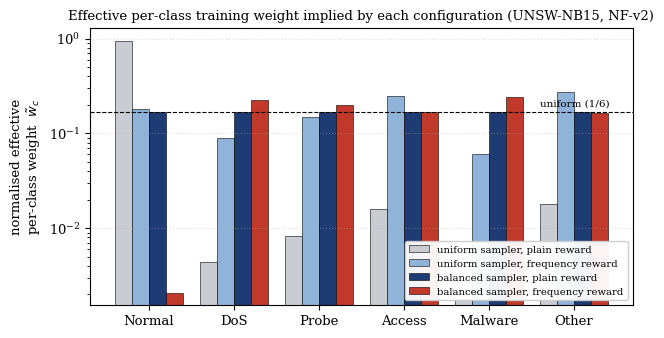

Write the Python code that produced this figure. (Note: this script raises an exception after producing the figure.)
import numpy as np, matplotlib
matplotlib.use('Agg'); import matplotlib.pyplot as plt
from matplotlib import rcParams
rcParams.update({'font.size':9.5,'font.family':'serif','axes.linewidth':0.8,
                 'savefig.dpi':300,'savefig.bbox':'tight'})
names=["Normal","DoS","Probe","Access","Malware","Other"]
Nc=np.array([266083,1229,2321,4485,757,5074],float); N=Nc.sum(); pi=Nc/N
lam=np.log(N/Nc); K=6

# ---- FIG 1: effective per-class weight under the four configurations ----
fig,ax=plt.subplots(figsize=(7.0,3.6))
cfgs=[("uniform sampler, plain reward",pi*1.0,'#c9ccd1'),
      ("uniform sampler, frequency reward",pi*lam,'#8fb3d9'),
      ("balanced sampler, plain reward",np.full(K,1/K),'#1f3b73'),
      ("balanced sampler, frequency reward",lam/K,'#c0392b')]
x=np.arange(K); w=0.2
for i,(lab,v,c) in enumerate(cfgs):
    ax.bar(x+(i-1.5)*w, v/v.sum(), w, label=lab, color=c, edgecolor='black', linewidth=0.4)
ax.axhline(1/K, ls='--', color='k', lw=0.8)
ax.text(5.42,1/K*1.15,'uniform (1/6)',fontsize=7.5,ha='right')
ax.set_yscale('log'); ax.set_xticks(x); ax.set_xticklabels(names)
ax.set_ylabel('normalised effective\nper-class weight  $\\tilde{w}_c$')
ax.set_title('Effective per-class training weight implied by each configuration (UNSW-NB15, NF-v2)',fontsize=9.5)
ax.legend(fontsize=7.2,loc='lower right',framealpha=0.95); ax.grid(axis='y',ls=':',alpha=0.4)
fig.savefig('figures/fig_weights.png'); plt.close(fig)

# ---- FIG 2: the 2x2 factorial, tuned ----
sup={'nn':[0.6519,0.6445,0.6441,0.6573,0.6541],'ru':[0.6960,0.6942,0.6865,0.6735,0.6699],
     'pb':[0.7877,0.7913,0.7959,0.7955,0.7916],'rb':[0.7882,0.7866,0.7859,0.7905,0.7840]}
det={'nn':[0.9531,0.9513,0.9519,0.9537,0.9529],'ru':[0.9547,0.9530,0.9553,0.9549,0.9544],
     'pb':[0.9431,0.9426,0.9414,0.9431,0.9431],'rb':[0.8893,0.9128,0.8938,0.8909,0.8834]}
fig,axes=plt.subplots(1,2,figsize=(9.4,3.5))
for ax,D,lab,ylim in ((axes[0],sup,'supported macro recall',(0.60,0.83)),
                      (axes[1],det,'binary detection $F_1$',(0.86,0.98))):
    m=lambda k: np.mean(D[k]); s=lambda k: np.std(D[k],ddof=1)
    xs=[0,1]
    ax.errorbar(xs,[m('nn'),m('pb')],yerr=[s('nn'),s('pb')],marker='o',color='#1f3b73',
                capsize=3,lw=1.8,label='plain reward')
    ax.errorbar(xs,[m('ru'),m('rb')],yerr=[s('ru'),s('rb')],marker='s',color='#c0392b',
                capsize=3,lw=1.8,ls='--',label='frequency reward')
    ax.set_xticks(xs); ax.set_xticklabels(['uniform\nsampler','balanced\nsampler'])
    ax.set_ylabel(lab); ax.set_ylim(*ylim); ax.grid(ls=':',alpha=0.45); ax.legend(fontsize=8)
axes[0].set_title('Recall: lines converge (no additive benefit)',fontsize=9.5)
axes[1].set_title('Precision: reward costs detection $F_1$',fontsize=9.5)
fig.suptitle('Reward $\\times$ sampler factorial, validation-tuned, five seeds (UNSW-NB15)',fontsize=10,y=1.03)
fig.savefig('figures/fig_factorial.png'); plt.close(fig)

# ---- FIG 3: untuned vs tuned effect sizes ----
fig,ax=plt.subplots(figsize=(6.4,3.2))
labs=['sampler alone\n(vs neither)','reward alone\n(vs neither)','reward added to\nbalanced sampler']
unt=[0.1810,0.0250,-0.0168]; tun=[0.1420,0.0336,-0.0054]
x=np.arange(3); w=0.34
ax.bar(x-w/2,unt,w,label='fixed 8 epochs, raw features',color='#9aa7b8',edgecolor='black',linewidth=0.4)
ax.bar(x+w/2,tun,w,label='validation-tuned, encoded features',color='#1f3b73',edgecolor='black',linewidth=0.4)
ax.axhline(0,color='k',lw=0.9)
for i,(a,b) in enumerate(zip(unt,tun)):
    ax.text(i-w/2,a+(0.004 if a>0 else -0.012),f'{a:+.3f}',ha='center',fontsize=7.5)
    ax.text(i+w/2,b+(0.004 if b>0 else -0.012),f'{b:+.3f}',ha='center',fontsize=7.5)
ax.set_xticks(x); ax.set_xticklabels(labs,fontsize=8.5)
ax.set_ylabel('$\\Delta$ supported macro recall')
ax.set_title('Effect sizes are robust to tuning; only the magnitude shifts',fontsize=9.5)
ax.legend(fontsize=7.8); ax.grid(axis='y',ls=':',alpha=0.45)
fig.savefig('figures/fig_tuning.png'); plt.close(fig)
print("figures:", __import__('os').listdir('figures'))
